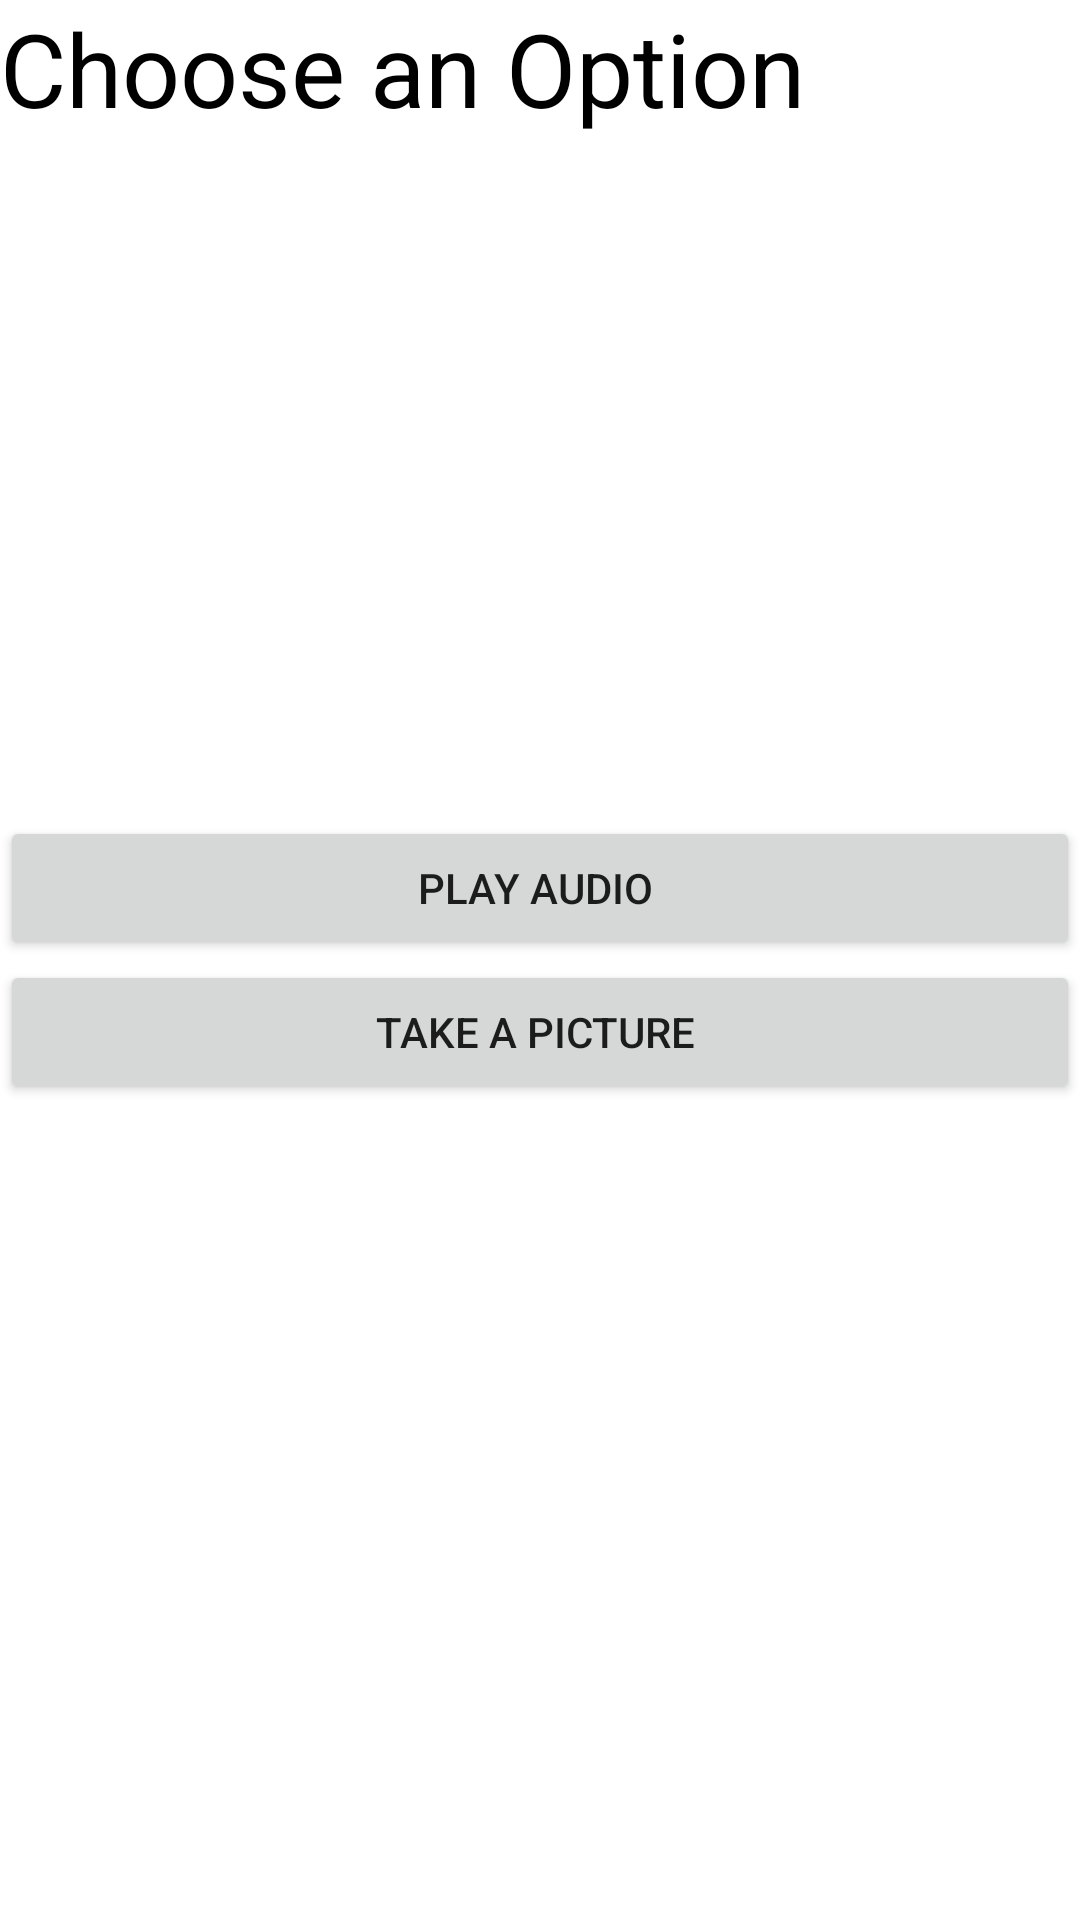

This screen was rendered from an Android layout file. Write that file and the resources it references.
<!-- AndroidManifest.xml: application theme Theme.NextPageActivity -->
<!-- res/layout/media_cam.xml -->
<?xml version="1.0" encoding="utf-8"?>
<RelativeLayout xmlns:android="http://schemas.android.com/apk/res/android"
    xmlns:app="http://schemas.android.com/apk/res-auto"
    xmlns:tools="http://schemas.android.com/tools"
    android:layout_width="match_parent"
    android:layout_height="match_parent"
    tools:context=".MainActivity">

    <TextView
        android:layout_width="wrap_content"
        android:layout_height="wrap_content"
        android:text="Choose an Option"
        android:textColor="@color/black"
        android:textAppearance="@style/TextAppearance.AppCompat.Display1" />

    <LinearLayout
        android:id="@+id/linearLayout"
        android:layout_width="match_parent"
        android:layout_height="wrap_content"
        android:layout_centerVertical="true"
        android:orientation="vertical"

        app:layout_constraintTop_toTopOf="parent"
        app:layout_constraintVertical_bias="1.0"
        tools:ignore="MissingConstraints">



        <Button
            android:id="@+id/media"
            android:layout_width="match_parent"
            android:layout_height="0dp"
            android:layout_weight="1"
            android:text="Play Audio "/>


        <Button
            android:id="@+id/camera"
            android:layout_width="match_parent"
            android:layout_height="wrap_content"
            android:text="Take a picture " />


    </LinearLayout>



</RelativeLayout>
<!-- resources referenced by this layout -->
<resources>
  <color name="black">#FF000000</color>
  <style name="Theme.NextPageActivity" parent="Theme.MaterialComponents.DayNight.DarkActionBar">
          
          <item name="colorPrimary">@color/purple_500</item>
          <item name="colorPrimaryVariant">@color/purple_700</item>
          <item name="colorOnPrimary">@color/white</item>
          
          <item name="colorSecondary">@color/teal_200</item>
          <item name="colorSecondaryVariant">@color/teal_700</item>
          <item name="colorOnSecondary">@color/black</item>
          
          <item name="android:statusBarColor">?attr/colorPrimaryVariant</item>
          
      </style>
  <color name="purple_500">#FF6200EE</color>
  <color name="purple_700">#FF3700B3</color>
  <color name="white">#FFFFFFFF</color>
  <color name="teal_200">#FF03DAC5</color>
  <color name="teal_700">#FF018786</color>
</resources>
